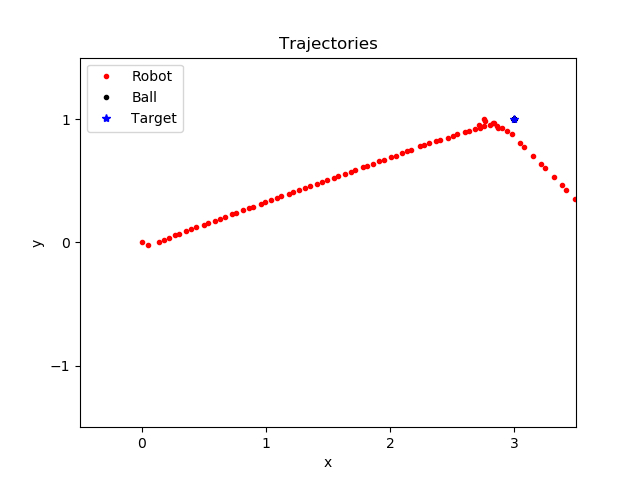

Source data for this figure (header and first rows):
time, pos_ballX, pos_ballY, pos_robotX, pos_robotY, approach_state
42.19, 3, 1, -0.000000, 0.000001, 1.0
45.85, 3, 1, 0.05052, -0.02513, 1.0
46.25, 3, 1, 0.1389, 0.002979, 1.0
46.45, 3, 1, 0.1745, 0.01775, 1.0
46.65, 3, 1, 0.2148, 0.03577, 1.0
46.85, 3, 1, 0.2662, 0.05825, 1.0
47.05, 3, 1, 0.2982, 0.071, 1.0
47.26, 3, 1, 0.3584, 0.09396, 1.0
47.46, 3, 1, 0.3972, 0.1083, 1.0
47.67, 3, 1, 0.4379, 0.1233, 1.0
47.87, 3, 1, 0.4962, 0.1447, 1.0
48.07, 3, 1, 0.53, 0.157, 1.0
48.28, 3, 1, 0.5855, 0.1773, 1.0
48.49, 3, 1, 0.6305, 0.1937, 1.0
48.69, 3, 1, 0.6671, 0.207, 1.0
48.89, 3, 1, 0.7268, 0.2288, 1.0
49.09, 3, 1, 0.7605, 0.241, 1.0
49.29, 3, 1, 0.8114, 0.2595, 1.0
49.5, 3, 1, 0.86, 0.2772, 1.0
49.7, 3, 1, 0.8951, 0.29, 1.0
49.91, 3, 1, 0.9557, 0.312, 1.0
50.11, 3, 1, 0.9916, 0.325, 1.0
50.31, 3, 1, 1.037, 0.3416, 1.0
50.51, 3, 1, 1.09, 0.3607, 1.0
50.71, 3, 1, 1.123, 0.3728, 1.0
50.91, 3, 1, 1.182, 0.3943, 1.0
51.12, 3, 1, 1.22, 0.4079, 1.0
51.32, 3, 1, 1.263, 0.4235, 1.0
51.52, 3, 1, 1.318, 0.4434, 1.0
51.73, 3, 1, 1.352, 0.4558, 1.0
51.93, 3, 1, 1.41, 0.4767, 1.0
52.13, 3, 1, 1.45, 0.491, 1.0
52.34, 3, 1, 1.49, 0.5056, 1.0
52.54, 3, 1, 1.548, 0.5264, 1.0
52.74, 3, 1, 1.582, 0.5386, 1.0
52.94, 3, 1, 1.637, 0.5585, 1.0
53.15, 3, 1, 1.681, 0.5743, 1.0
53.35, 3, 1, 1.719, 0.5877, 1.0
53.56, 3, 1, 1.779, 0.6093, 1.0
53.76, 3, 1, 1.814, 0.6218, 1.0
53.96, 3, 1, 1.864, 0.6396, 1.0
54.17, 3, 1, 1.913, 0.6571, 1.0
54.37, 3, 1, 1.948, 0.6695, 1.0
54.57, 3, 1, 2.009, 0.6909, 1.0
54.77, 3, 1, 2.046, 0.7035, 1.0
54.97, 3, 1, 2.094, 0.7227, 1.0
55.18, 3, 1, 2.137, 0.7387, 1.0
55.38, 3, 1, 2.169, 0.7524, 1.0
55.59, 3, 1, 2.239, 0.781, 1.0
55.79, 3, 1, 2.276, 0.7911, 1.0
56, 3, 1, 2.315, 0.8039, 1.0
56.2, 3, 1, 2.371, 0.8198, 1.0
56.4, 3, 1, 2.405, 0.8309, 1.0
56.61, 3, 1, 2.467, 0.8497, 1.0
56.81, 3, 1, 2.507, 0.8641, 1.0
57.01, 3, 1, 2.544, 0.8761, 1.0
57.21, 3, 1, 2.602, 0.8961, 1.0
57.42, 3, 1, 2.634, 0.9058, 1.0
57.62, 3, 1, 2.682, 0.9202, 1.0
58.03, 3, 1, 2.726, 0.9266, 2.0
... 22 more rows
